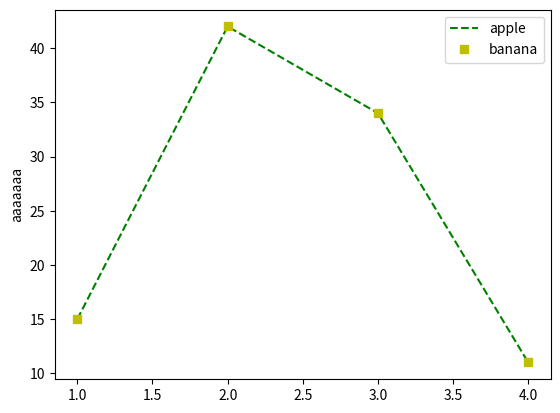

Recreate this plot in Python.
import matplotlib.pyplot as plt

x = [1, 2, 3, 4]
y = [15, 42, 34, 11]
plt.ylabel('aaaaaaa')
plt.plot(x, y, 'g--', label='apple')
plt.plot(x, y, 'ys', label='banana')
plt.legend()
plt.show()
